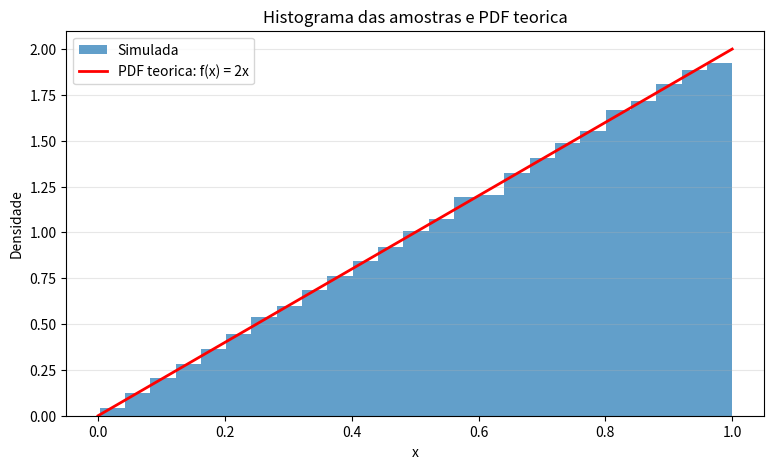

Python code for this plot:
import numpy as np
import matplotlib.pyplot as plt

# Number of samples to simulate
n = 100000

# Inverse transform sampling method generator:
# Set the seed for reproducibility of random numbers
np.random.seed(42)

# Generate 'n' uniform random numbers between 0 and 1
# Since U ~ Uniform(0,1), it serves as the base for the inverse transform
u = np.random.uniform(0, 1, n)

# Apply the inverse cumulative distribution function (CDF) to uniform samples
# In this case, the theoretical PDF is f(x) = 2x, so CDF is F(x) = x^2. Thus, the inverse is X = sqrt(U).
# Example: if U represents cumulative probability 0.25, sqrt(0.25) = 0.5 is the sampled value.
amostras = np.sqrt(u)

# Print out the total number of samples generated
print(f"Foram geradas {n} amostras")
# Calculate and print the minimum value in the simulated samples array
print(f"Minimo: {amostras.min():.4f}")
# Calculate and print the maximum value in the simulated samples array
print(f"Maximo: {amostras.max():.4f}")
# Calculate and print the mean of the simulated samples
print(f"Media simulada: {amostras.mean():.4f}")
# Calculate and print the variance of the simulated samples
print(f"Variancia simulada: {amostras.var():.4f}")

# Setup for the theoretical PDF to plot over the histogram
# Generate 500 evenly spaced x values from 0 to 1
x_vals = np.linspace(0, 1, 500)
# Calculate the corresponding y values using the theoretical PDF formula f(x) = 2x
y_vals = 2 * x_vals

# Initialize a matplotlib figure with a specified size of 9x5 inches
plt.figure(figsize=(9, 5))
# Plot a normalized histogram (density=True) with 25 bins, 70% opacity, and a label
plt.hist(amostras, bins=25, density=True, alpha=0.7, label="Simulada")
# Plot the theoretical PDF as a red line with thickness 2, and add a label
plt.plot(x_vals, y_vals, color="red", linewidth=2, label="PDF teorica: f(x) = 2x")
# Set the label for the x-axis
plt.xlabel("x")
# Set the label for the y-axis
plt.ylabel("Densidade")
# Set the title of the plot
plt.title("Histograma das amostras e PDF teorica")
# Enable horizontal grid lines with low opacity (30%)
plt.grid(axis="y", alpha=0.3)
# Show the legend to identify the histogram and theoretical line
plt.legend()
# Render and display the plot
plt.show()
